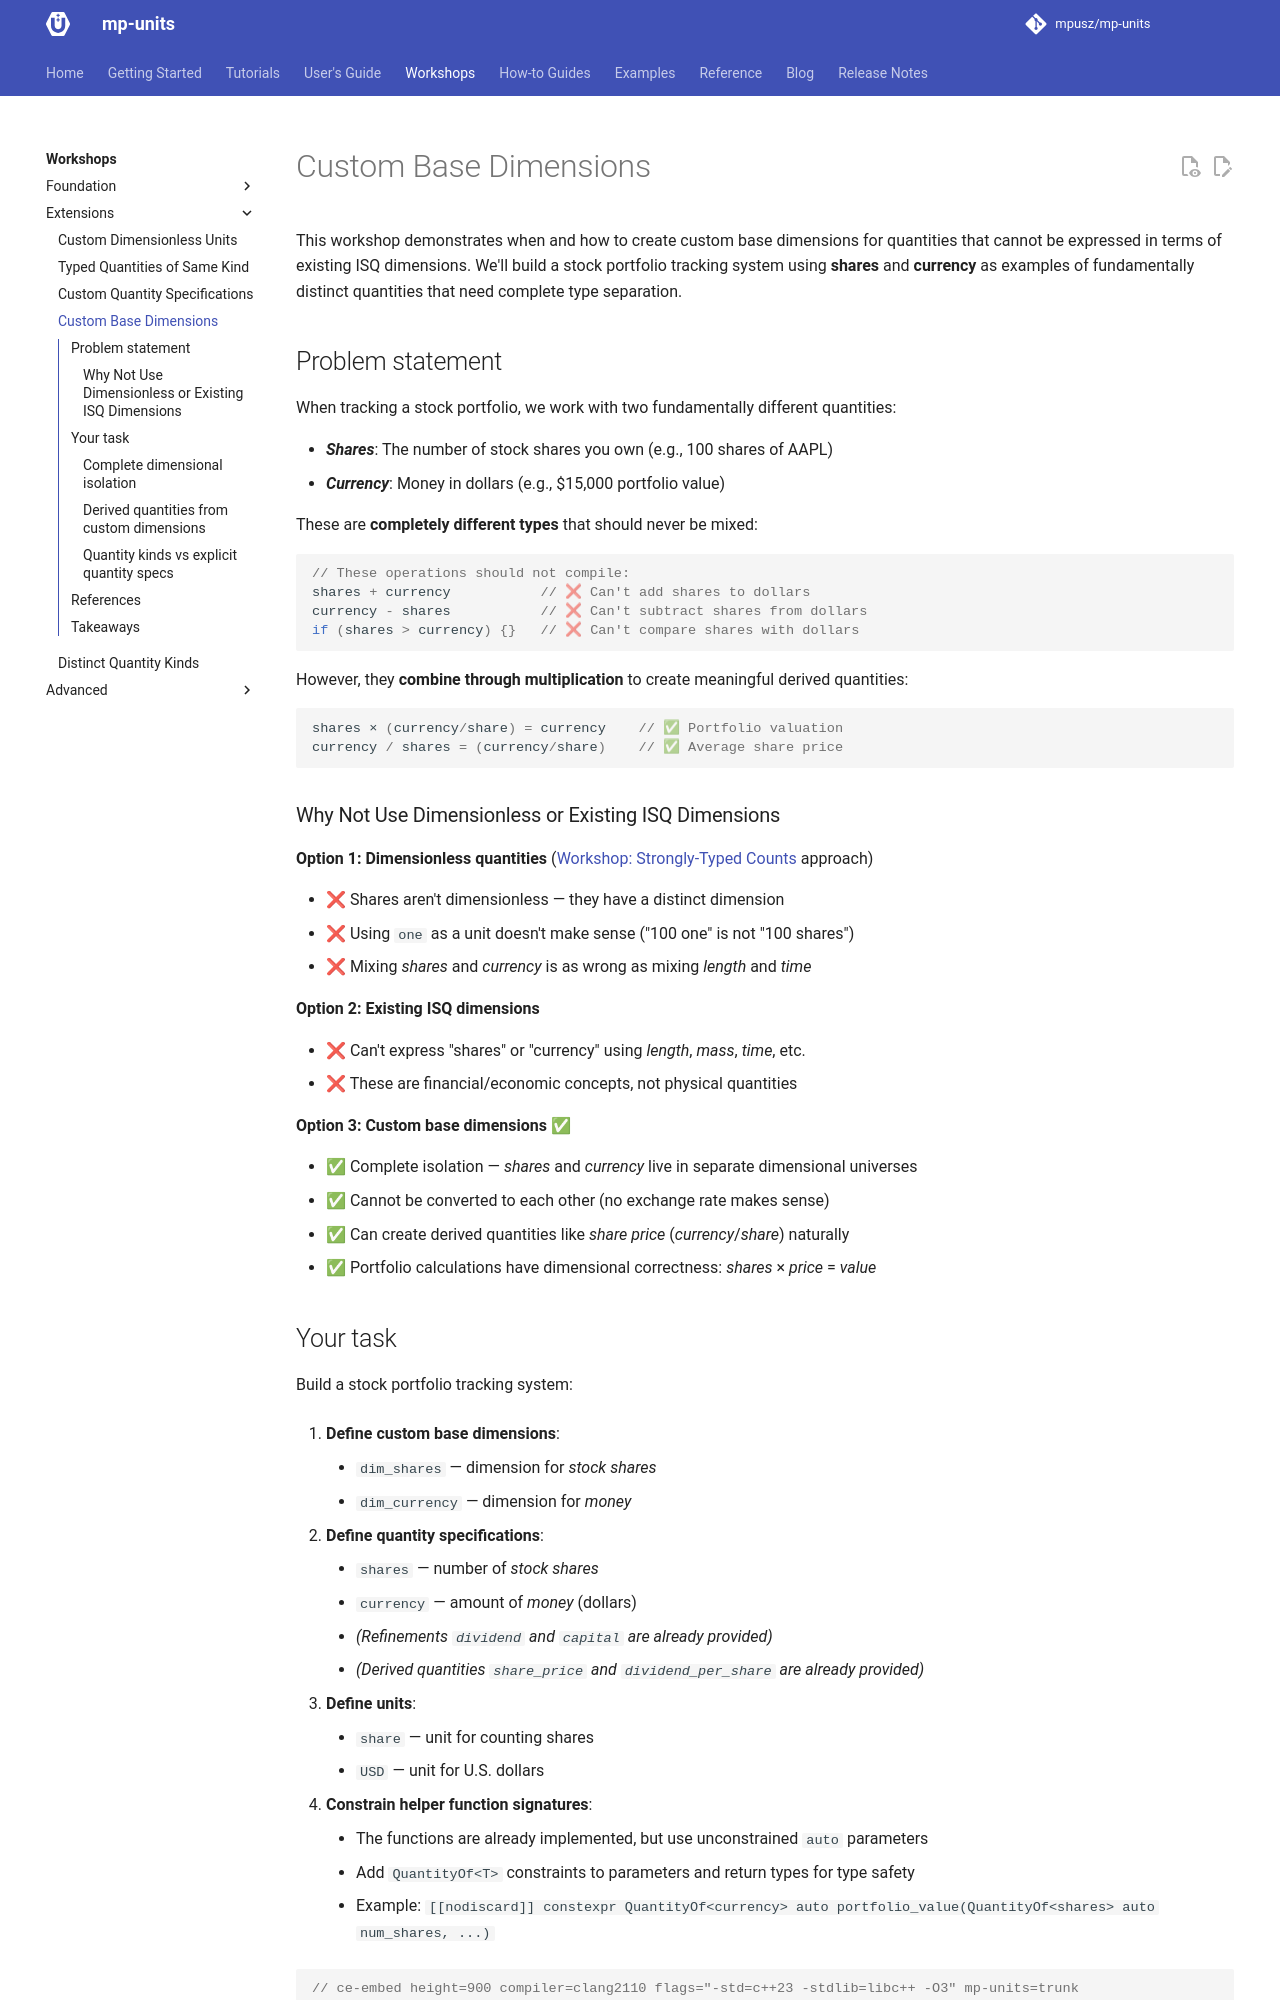

repository: RalphSteinhagen/units · page: HEAD/workshops/extensions/custom_base_dimensions/index.html · generator: mkdocs

# Custom Base Dimensions

This workshop demonstrates when and how to create custom base dimensions for quantities that
cannot be expressed in terms of existing ISQ dimensions. We'll build a stock portfolio
tracking system using **shares** and **currency** as examples of fundamentally distinct
quantities that need complete type separation.


## Problem statement

When tracking a stock portfolio, we work with two fundamentally different quantities:

- **_Shares_**: The number of stock shares you own (e.g., 100 shares of AAPL)
- **_Currency_**: Money in dollars (e.g., $15,000 portfolio value)

These are **completely different types** that should never be mixed:

```cpp
// These operations should not compile:
shares + currency           // ❌ Can't add shares to dollars
currency - shares           // ❌ Can't subtract shares from dollars
if (shares > currency) {}   // ❌ Can't compare shares with dollars
```

However, they **combine through multiplication** to create meaningful derived quantities:

```cpp
shares × (currency/share) = currency    // ✅ Portfolio valuation
currency / shares = (currency/share)    // ✅ Average share price
```

### Why Not Use Dimensionless or Existing ISQ Dimensions

**Option 1: Dimensionless quantities** ([Workshop: Strongly-Typed Counts](../advanced/strongly_typed_counts.md)
approach)

- ❌ Shares aren't dimensionless — they have a distinct dimension
- ❌ Using `one` as a unit doesn't make sense ("100 one" is not "100 shares")
- ❌ Mixing _shares_ and _currency_ is as wrong as mixing _length_ and _time_

**Option 2: Existing ISQ dimensions**

- ❌ Can't express "shares" or "currency" using _length_, _mass_, _time_, etc.
- ❌ These are financial/economic concepts, not physical quantities

**Option 3: Custom base dimensions** ✅

- ✅ Complete isolation — _shares_ and _currency_ live in separate dimensional universes
- ✅ Cannot be converted to each other (no exchange rate makes sense)
- ✅ Can create derived quantities like _share price_ (_currency_/_share_) naturally
- ✅ Portfolio calculations have dimensional correctness: _shares_ × _price_ = _value_
